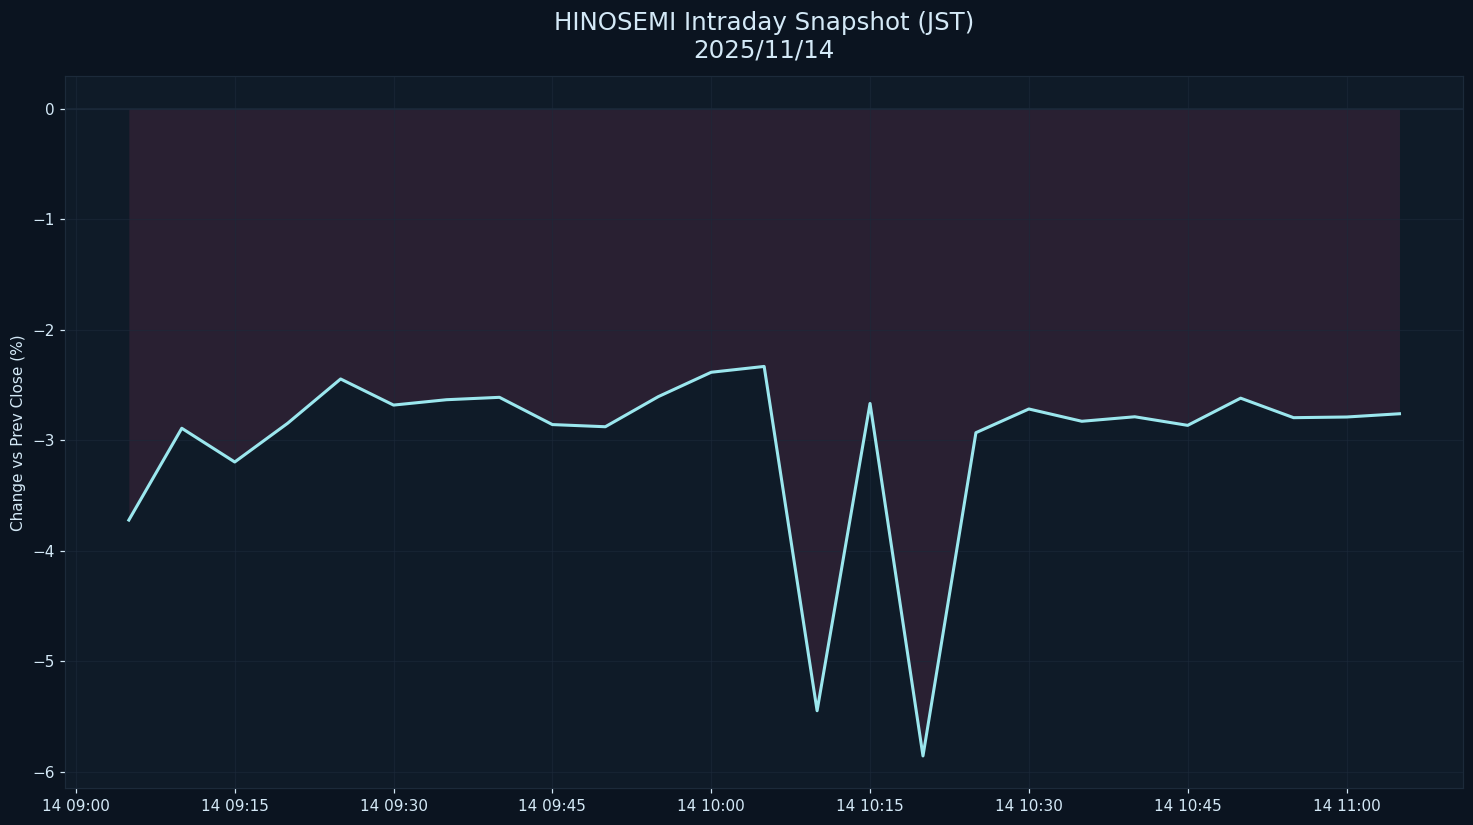

The data file committed next to this chart (first rows):
datetime_jst, pct
2025-11-14 09:05:00+09:00, -3.724
2025-11-14 09:10:00+09:00, -2.894
2025-11-14 09:15:00+09:00, -3.199
2025-11-14 09:20:00+09:00, -2.848
2025-11-14 09:25:00+09:00, -2.447
2025-11-14 09:30:00+09:00, -2.684
2025-11-14 09:35:00+09:00, -2.635
2025-11-14 09:40:00+09:00, -2.614
2025-11-14 09:45:00+09:00, -2.86
2025-11-14 09:50:00+09:00, -2.88
2025-11-14 09:55:00+09:00, -2.607
2025-11-14 10:00:00+09:00, -2.387
2025-11-14 10:05:00+09:00, -2.334
2025-11-14 10:10:00+09:00, -5.45
2025-11-14 10:15:00+09:00, -2.669
2025-11-14 10:20:00+09:00, -5.859
2025-11-14 10:25:00+09:00, -2.933
2025-11-14 10:30:00+09:00, -2.719
2025-11-14 10:35:00+09:00, -2.83
2025-11-14 10:40:00+09:00, -2.79
2025-11-14 10:45:00+09:00, -2.867
2025-11-14 10:50:00+09:00, -2.621
2025-11-14 10:55:00+09:00, -2.798
2025-11-14 11:00:00+09:00, -2.792
2025-11-14 11:05:00+09:00, -2.762
